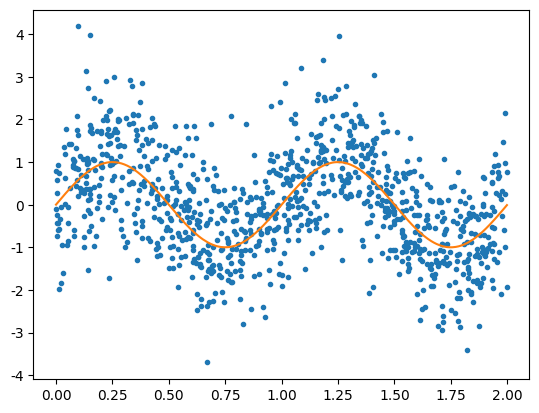

This chart was generated by the following Python code:
#!/usr/bin/env python3
# -*- coding: utf-8 -*-
"""
Created on Fri Apr 19 22:38:21 2019

@author: cdholmes
"""

import numpy as np
import matplotlib.pyplot as plt

# Choose the sans-serif font family and make Arial the primary sans-serif font. 
plt.rcParams["font.family"]     = "sans-serif"
plt.rcParams["font.sans-serif"] = "Arial"

# Create a time series with noise
t = np.sort(np.random.uniform(low = 0, high = 2, size=1000))
ytrue = np.sin( t * 2*np.pi )
y = ytrue + np.random.normal(size=len(t))

# Plot the data
plt.clf()
plt.plot( t, y,     '.', label='obs')
plt.plot( t, ytrue,      label='true')


plt.show()
